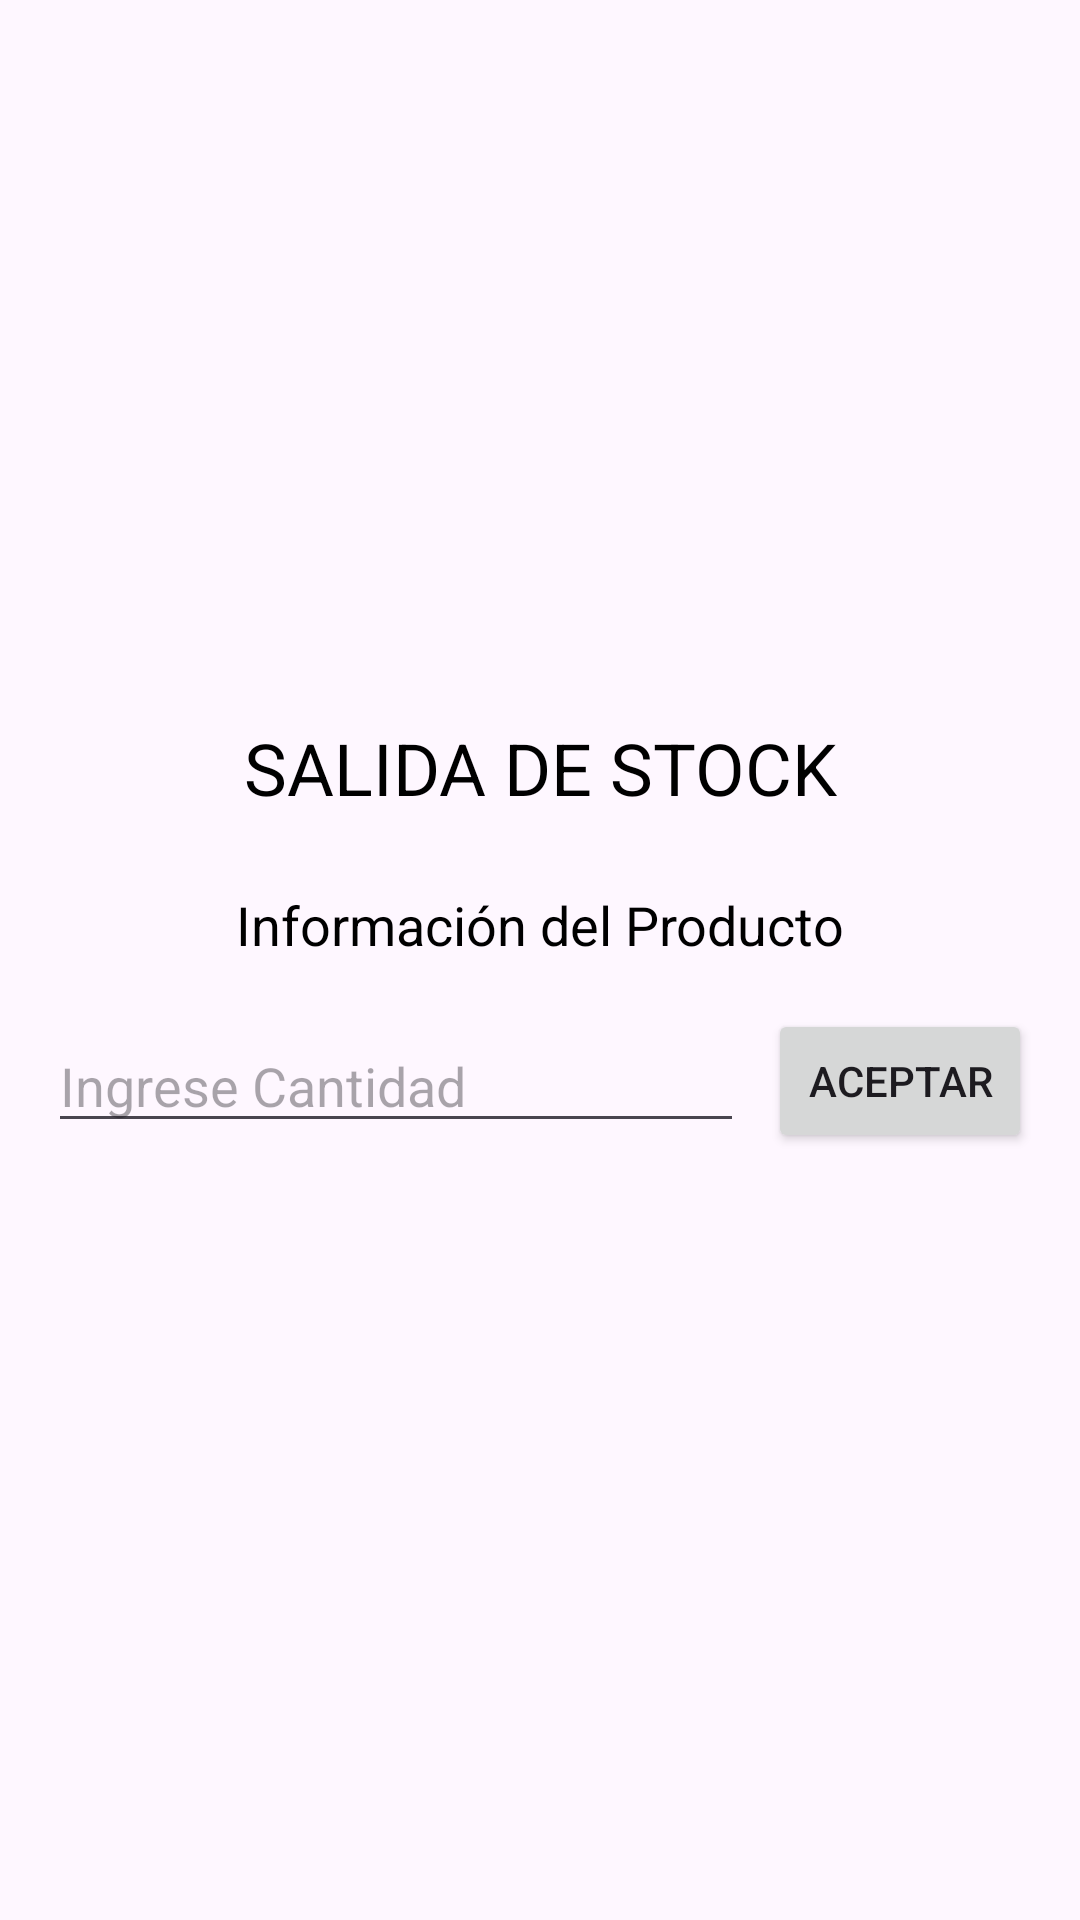

Reconstruct the res/layout file that produces this screen, plus the resources it refers to.
<!-- AndroidManifest.xml: application theme Theme.AlmaSoft -->
<!-- res/layout/activity_product_outbound.xml -->
<?xml version="1.0" encoding="utf-8"?>
<LinearLayout xmlns:android="http://schemas.android.com/apk/res/android"
    android:layout_width="match_parent"
    android:layout_height="match_parent"
    android:orientation="vertical"
    android:gravity="center"
    android:padding="16dp">

    
    <TextView
        android:id="@+id/textViewTitle"
        android:layout_width="wrap_content"
        android:layout_height="wrap_content"
        android:text="SALIDA DE STOCK"
        android:textSize="24sp"
        android:textColor="@android:color/black"
        android:layout_marginBottom="24dp"
        android:textAlignment="center"
        android:layout_gravity="center_horizontal"/>

    
    <TextView
        android:id="@+id/textViewProductInfo"
        android:layout_width="wrap_content"
        android:layout_height="wrap_content"
        android:text="Información del Producto"
        android:textSize="18sp"
        android:textColor="@android:color/black"
        android:layout_marginBottom="16dp"/>

    
    <LinearLayout
        android:layout_width="match_parent"
        android:layout_height="wrap_content"
        android:orientation="horizontal"
        android:gravity="center"
        android:layout_marginBottom="16dp">

        
        <EditText
            android:id="@+id/editTextStock"
            android:layout_width="0dp"
            android:layout_height="wrap_content"
            android:layout_weight="1"
            android:hint="Ingrese Cantidad"
            android:inputType="number"
            android:layout_marginEnd="8dp"/>

        
        <Button
            android:id="@+id/buttonAdd"
            android:layout_width="wrap_content"
            android:layout_height="wrap_content"
            android:text="Aceptar"/>

    </LinearLayout>

</LinearLayout>
<!-- resources referenced by this layout -->
<resources>
  <style name="Theme.AlmaSoft" parent="Base.Theme.AlmaSoft" />
  <style name="Base.Theme.AlmaSoft" parent="Theme.Material3.DayNight.NoActionBar">
          
          
      </style>
</resources>
